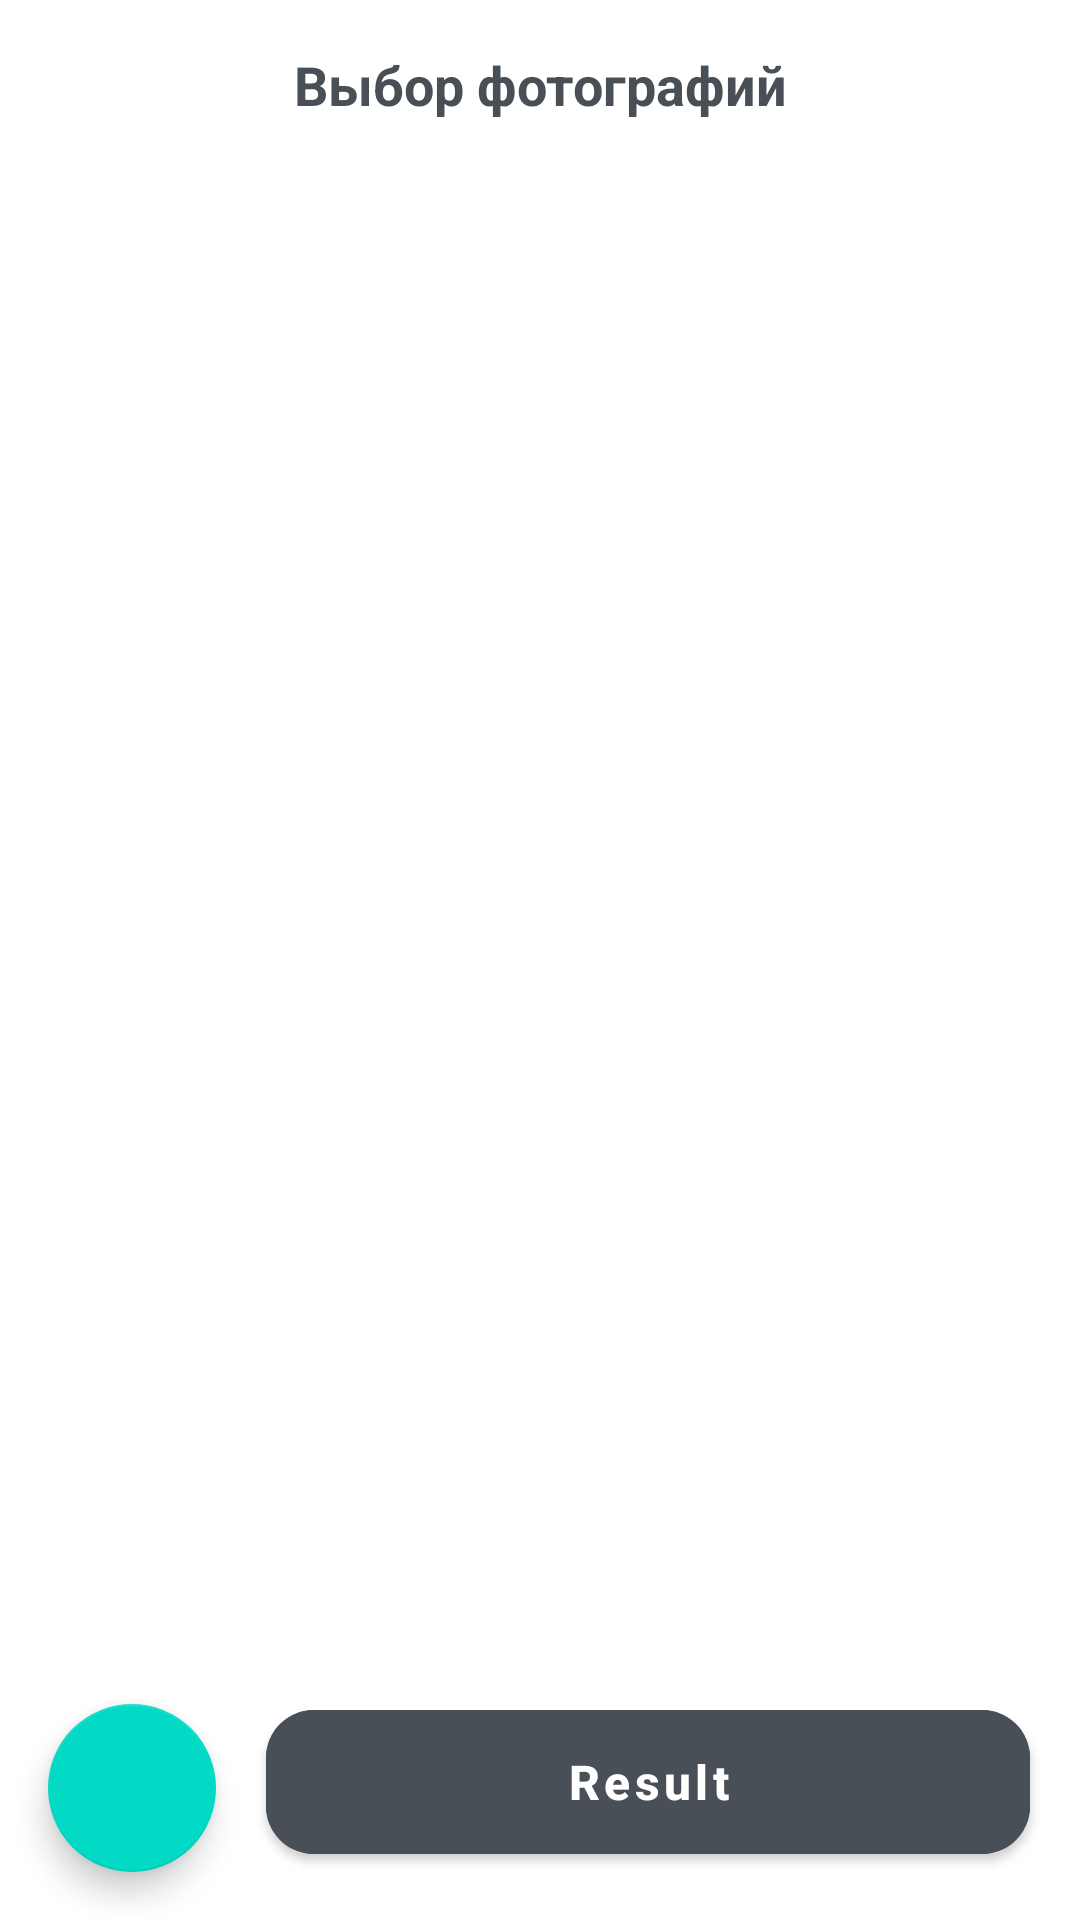

Here is an Android app screen rendered from its layout file. Give the layout XML and the strings, colors and styles it references.
<!-- AndroidManifest.xml: application theme Theme.Kotlin_3HW -->
<!-- res/layout/activity_main.xml -->
<?xml version="1.0" encoding="utf-8"?>
<androidx.constraintlayout.widget.ConstraintLayout xmlns:android="http://schemas.android.com/apk/res/android"
    xmlns:app="http://schemas.android.com/apk/res-auto"
    xmlns:tools="http://schemas.android.com/tools"
    android:layout_width="match_parent"
    android:layout_height="match_parent"
    tools:context=".MainActivity">

    <TextView
        android:id="@+id/title"
        android:layout_width="182dp"
        android:layout_height="24dp"
        android:text="@string/photo"
        android:textAlignment="center"
        android:textColor="@color/grey_black"
        android:textSize="18sp"
        android:textStyle="bold"
        app:layout_constraintBottom_toBottomOf="@id/tv_top"
        app:layout_constraintEnd_toEndOf="parent"
        app:layout_constraintStart_toStartOf="parent"
        app:layout_constraintTop_toTopOf="@+id/tv_top" />

    <TextView
        android:id="@+id/tv_top"
        android:layout_width="match_parent"
        android:layout_height="56dp"
        app:layout_constraintEnd_toEndOf="parent"
        app:layout_constraintHorizontal_bias="0.0"
        app:layout_constraintStart_toStartOf="parent"
        app:layout_constraintTop_toTopOf="parent" />

    <androidx.recyclerview.widget.RecyclerView
        android:id="@+id/recycler"
        android:layout_width="0dp"
        android:layout_height="0dp"
        app:layoutManager="androidx.recyclerview.widget.GridLayoutManager"
        app:layout_constraintBottom_toBottomOf="parent"
        app:layout_constraintEnd_toEndOf="parent"
        app:layout_constraintHorizontal_bias="1.0"
        app:layout_constraintStart_toStartOf="parent"
        app:layout_constraintTop_toBottomOf="@+id/tv_top"
        app:layout_constraintVertical_bias="0.0"
        tools:listitem="@layout/item_main" />

    <com.google.android.material.floatingactionbutton.FloatingActionButton
        android:id="@+id/fab_chose"
        android:layout_width="wrap_content"
        android:layout_height="wrap_content"
        android:layout_marginStart="16dp"
        android:layout_marginBottom="16dp"
        android:contentDescription="@string/app_name"
        android:src="@drawable/photo"
        app:layout_constraintBottom_toBottomOf="parent"
        app:layout_constraintStart_toStartOf="parent"
        tools:ignore="ContentDescription" />

    <com.google.android.material.button.MaterialButton
        android:id="@+id/btn_next"
        android:layout_width="wrap_content"
        android:layout_height="60dp"
        android:layout_margin="16dp"
        android:backgroundTint="@color/grey_black"
        android:paddingHorizontal="100dp"
        android:text="@string/result"
        android:textAllCaps="false"
        android:textSize="16sp"
        android:textStyle="bold"
        app:cornerRadius="16dp"
        app:layout_constraintBottom_toBottomOf="parent"
        app:layout_constraintEnd_toEndOf="parent"
        app:layout_constraintStart_toEndOf="@+id/fab_chose" />

</androidx.constraintlayout.widget.ConstraintLayout>
<!-- res/layout/item_main.xml (included above) -->
<?xml version="1.0" encoding="utf-8"?>
<androidx.constraintlayout.widget.ConstraintLayout xmlns:android="http://schemas.android.com/apk/res/android"
    xmlns:app="http://schemas.android.com/apk/res-auto"
    android:layout_width="wrap_content"
    android:layout_height="wrap_content">

    <com.google.android.material.card.MaterialCardView
        android:layout_width="102dp"
        android:layout_height="102dp"
        android:layout_margin="16dp"
        app:cardCornerRadius="8dp"
        app:layout_constraintBottom_toBottomOf="parent"
        app:layout_constraintStart_toStartOf="parent"
        app:layout_constraintTop_toTopOf="parent">

        <ImageView
            android:id="@+id/image"
            android:layout_width="102dp"
            android:layout_height="102dp"
            android:layout_gravity="center"
            android:contentDescription="@string/app_name"
            android:scaleType="centerCrop"
            android:src="@drawable/img" />

        <RelativeLayout
            android:id="@+id/image_shadow"
            android:layout_width="102dp"
            android:layout_height="102dp"
            android:layout_gravity="center"
            android:background="@color/blackOther" />


    </com.google.android.material.card.MaterialCardView>

</androidx.constraintlayout.widget.ConstraintLayout>
<!-- resources referenced by this layout -->
<resources>
  <color name="blackOther">#99000000</color>
  <color name="grey_black">#494F57</color>
  <!-- drawable img: png bitmap (drawable, 22480 bytes) -->
  <string name="app_name">Kotlin_3HW</string>
  <string name="photo">Выбор фотографий</string>
  <string name="result">Result</string>
  <style name="Theme.Kotlin_3HW" parent="Theme.MaterialComponents.DayNight.NoActionBar">
          
          <item name="colorPrimary">@color/purple_500</item>
          <item name="colorPrimaryVariant">#ACACAC</item>
          <item name="colorOnPrimary">@color/white</item>
          
          <item name="colorSecondary">@color/teal_200</item>
          <item name="colorSecondaryVariant">@color/teal_700</item>
          <item name="colorOnSecondary">@color/black</item>
          
          <item name="android:statusBarColor">?attr/colorPrimaryVariant</item>
          
      </style>
  <color name="purple_500">#FF6200EE</color>
  <color name="white">#FFFFFFFF</color>
  <color name="teal_200">#FF03DAC5</color>
  <color name="teal_700">#FF018786</color>
  <color name="black">#FF000000</color>
</resources>
